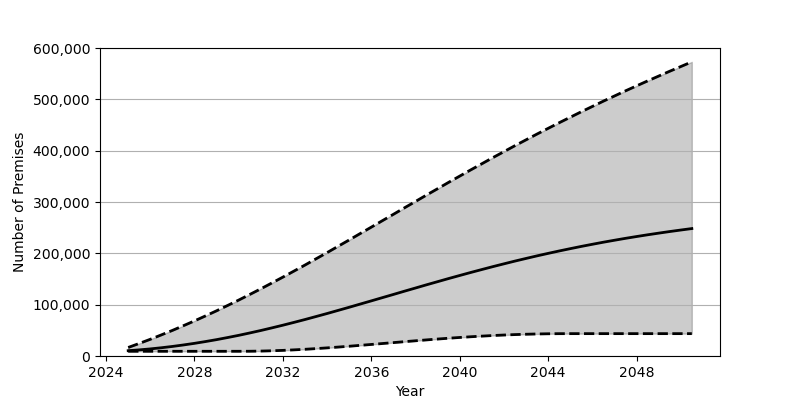

Data behind this chart, as committed beside it:
Date, Low, Base, High
2025-01-01, 9183, 10362, 16609
2025-07-01, 9183, 11914, 24405
2026-01-01, 9183, 13810, 32546
2026-07-01, 9183, 16044, 41032
2027-01-01, 9183, 18602, 49839
2027-07-01, 9183, 21471, 58952
2028-01-01, 9183, 24651, 68376
2028-07-01, 9183, 28133, 78096
2029-01-01, 9183, 31891, 88106
2029-07-01, 9183, 35939, 98392
2030-01-01, 9185, 40247, 108950
2030-07-01, 9261, 44830, 119771
2031-01-01, 9602, 49661, 130851
2031-07-01, 10177, 54717, 142156
2032-01-01, 10963, 59991, 153674
2032-07-01, 11946, 65448, 165378
2033-01-01, 13086, 71085, 177257
2033-07-01, 14401, 76869, 189297
2034-01-01, 15830, 82790, 201461
2034-07-01, 17386, 88827, 213738
2035-01-01, 19024, 94952, 226104
2035-07-01, 20740, 101146, 238545
2036-01-01, 22495, 107394, 251038
2036-07-01, 24288, 113663, 263562
2037-01-01, 26100, 119953, 276094
2037-07-01, 27893, 126235, 288618
2038-01-01, 29657, 132486, 301119
2038-07-01, 31377, 138698, 313568
2039-01-01, 33039, 144835, 325956
2039-07-01, 34621, 150897, 338267
2040-01-01, 36112, 156871, 350482
2040-07-01, 37495, 162734, 362603
2041-01-01, 38743, 168482, 374586
2041-07-01, 39884, 174092, 386450
2042-01-01, 40873, 179571, 398165
2042-07-01, 41710, 184900, 409740
2043-01-01, 42402, 190070, 421160
2043-07-01, 42931, 195076, 432414
2044-01-01, 43300, 199934, 443509
2044-07-01, 43508, 204605, 454436
2045-01-01, 43565, 209129, 465201
2045-07-01, 43565, 213474, 475790
2046-01-01, 43565, 217653, 486214
2046-07-01, 43565, 221673, 496478
2047-01-01, 43565, 225517, 506566
2047-07-01, 43565, 229204, 516503
2048-01-01, 43565, 232738, 526283
2048-07-01, 43565, 236122, 535908
2049-01-01, 43565, 239360, 545391
2049-07-01, 43565, 242450, 554737
2050-01-01, 43565, 245414, 563932
2050-07-01, 43565, 248239, 573004
